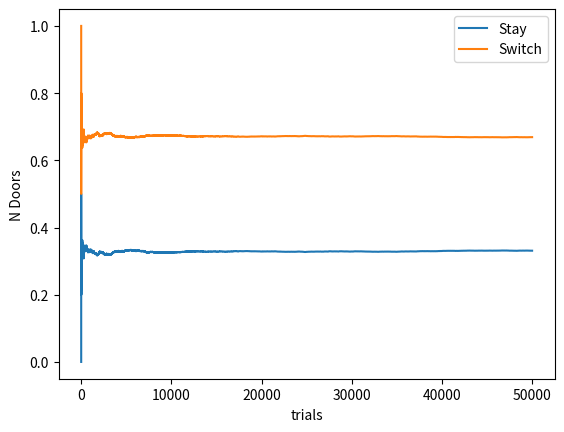
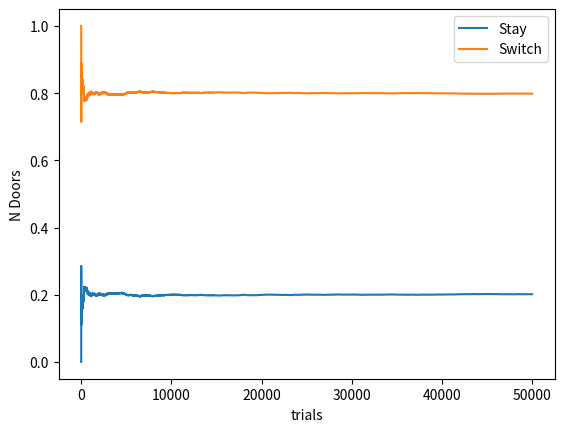
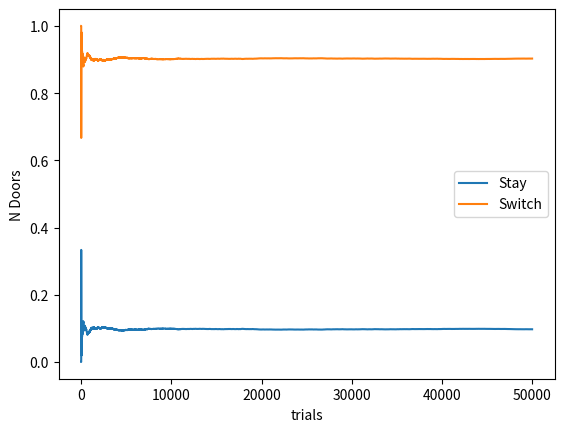
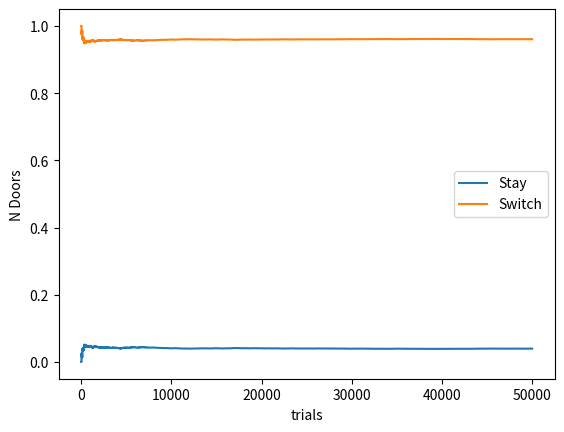
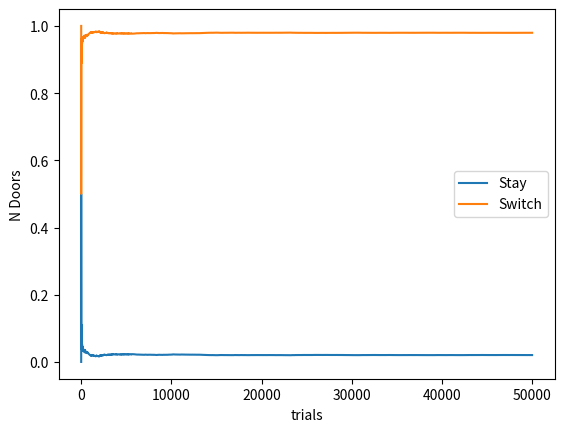
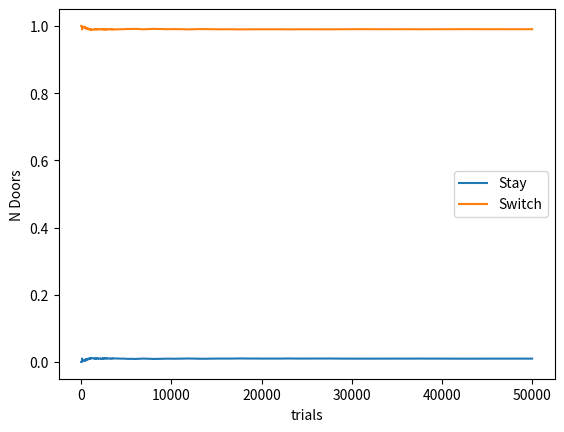

Python code for these plots, in order:
"""CS 210 - Sabrina Zhang 
   Monty Hall - More Doors Edition
   
   References: 
   Random int with excluded values: 
        https://stackoverflow.com/questions/42999093/generate-random-number-in-range-excluding-some-numbers
    Matplotlib Legend: 
        https://matplotlib.org/stable/api/_as_gen/matplotlib.pyplot.legend.html
        
   """

import random
import matplotlib.pyplot as plt
import statistics

doors = [3, 5, 10, 25, 50, 100]

def monty_hall(i):

    car = random.randint(1, i)  
    player = random.randint(1, i)
    if player == car:
        monty = random.choice([i for i in range(1,i+1) if i not in [car]])
    else: 
        monty = car
    return player, monty, car

def outcome(i, trials):
    stay = 0
    switch = 0
    prop_sw = []
    prop_st = []
    for n in range(1, trials + 1):
        player, monty, car = monty_hall(i)
        if player == car:
            stay += 1 
        if  monty == car:
            switch += 1
        sw = switch/n
        st = stay/n 
        prop_sw.append(sw)
        prop_st.append(st)
    return prop_st, prop_sw

def main():
    n = 50000
    for i in doors:
        stay, switch = outcome(i, n)
        x = [i for i in range(n)]
        y1 = stay
        y2 = switch
        fig, ax = plt.subplots()
        line_stay = ax.plot(x, y1)
        line_switch = ax.plot(x, y2)
        plt.xlabel("trials")
        plt.ylabel("N Doors")
        plt.legend(["Stay", "Switch"])
        fig.savefig(f"plot_{i}")
        plt.show()
        print(f"{i} Doors : Stay = ({statistics.mean(stay)}), Switch = ({statistics.mean(switch)})")

if __name__ == "__main__":
    main()
